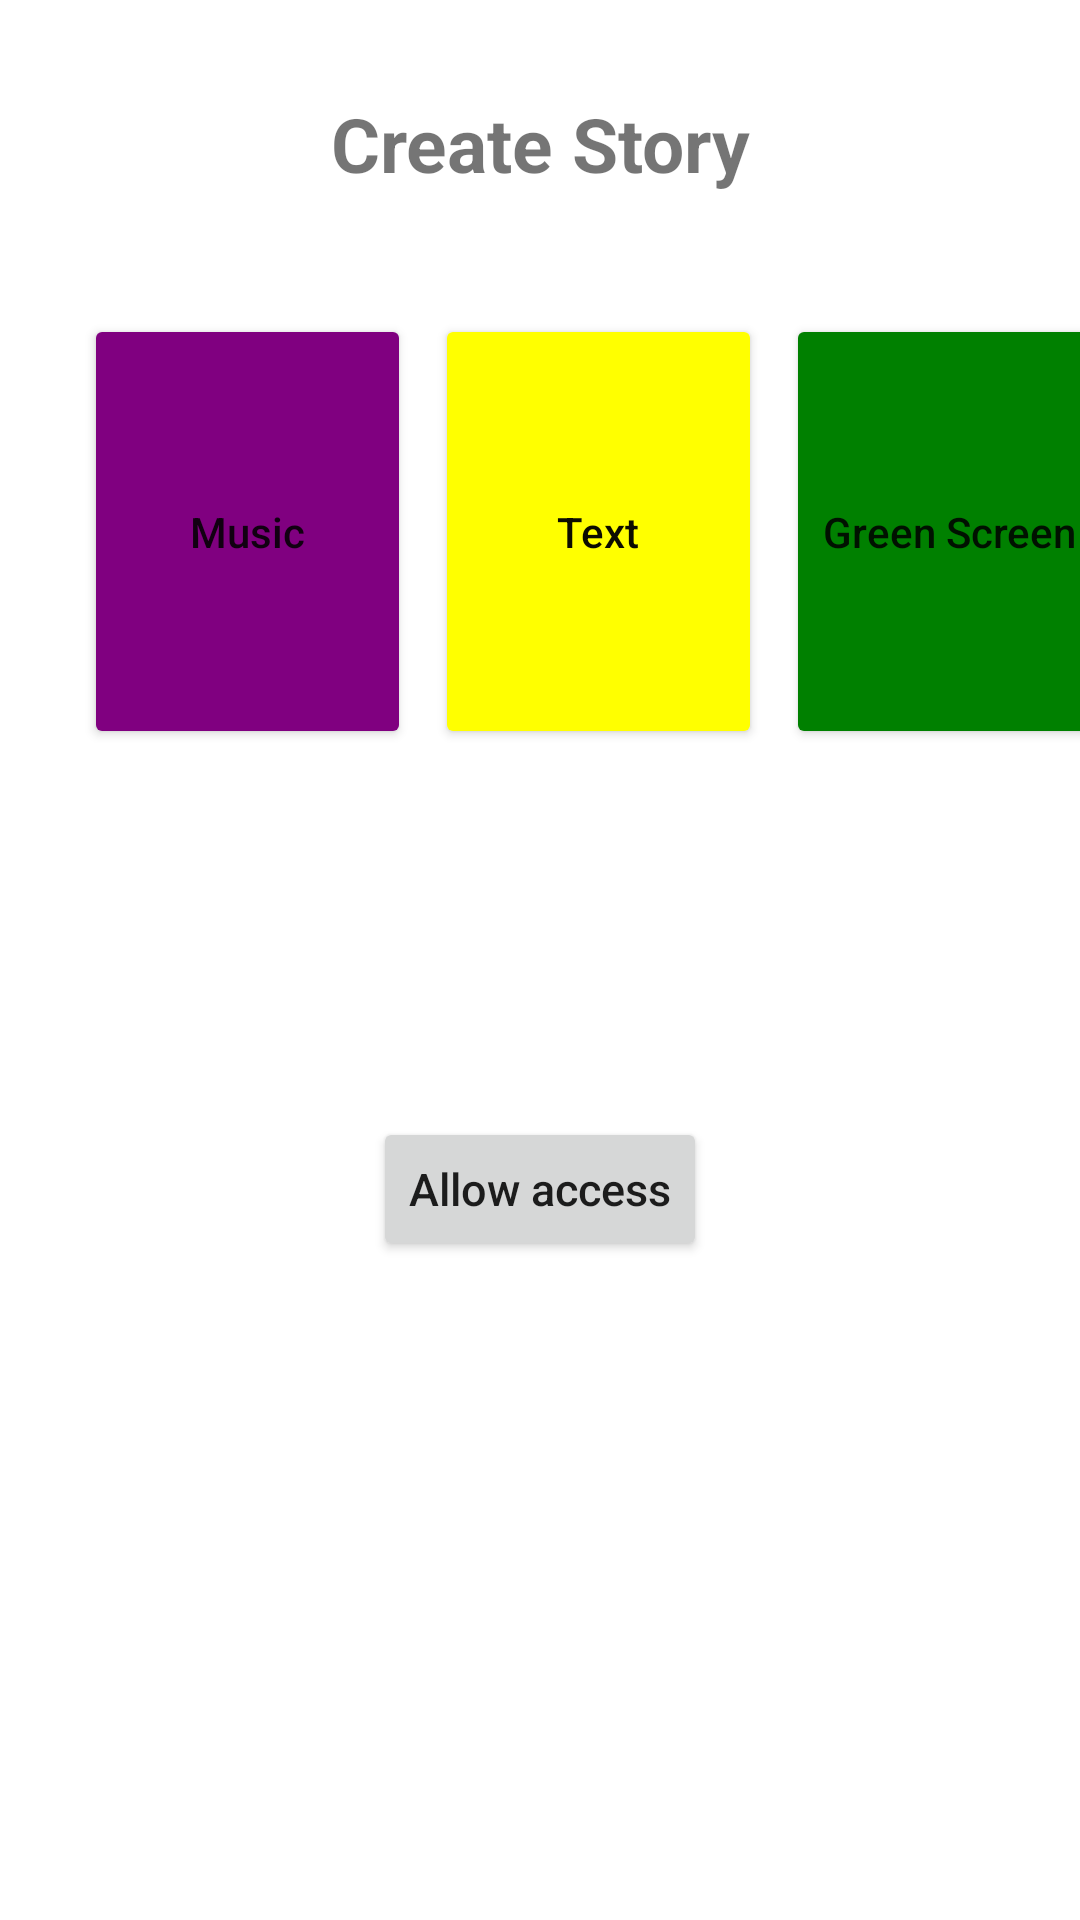

Produce the Android XML layout that renders to this screen, including the resource entries it uses.
<!-- AndroidManifest.xml: application theme Theme.KotlinLearning -->
<!-- res/layout/fragment_story.xml -->
<?xml version="1.0" encoding="utf-8"?>
<androidx.constraintlayout.widget.ConstraintLayout
    xmlns:android="http://schemas.android.com/apk/res/android"
    xmlns:app="http://schemas.android.com/apk/res-auto"
    xmlns:tools="http://schemas.android.com/tools"
    android:layout_width="match_parent"
    android:layout_height="match_parent"
    tools:context=".FBPage.StoryFragment">

    <TextView
        android:id="@+id/textView6"
        android:layout_width="0dp"
        android:layout_height="wrap_content"
        android:gravity="center"
        android:text="Create Story"
        android:textSize="25dp"
        android:textStyle="bold"
        app:layout_constraintBottom_toBottomOf="parent"
        app:layout_constraintEnd_toEndOf="parent"
        app:layout_constraintStart_toStartOf="parent"
        app:layout_constraintTop_toTopOf="parent"
        app:layout_constraintVertical_bias="0.051" />

    <Button
        android:id="@+id/music_button"
        android:layout_width="109dp"
        android:layout_height="145dp"
        android:layout_marginStart="28dp"
        android:layout_marginTop="40dp"
        android:text="Music"
        android:textAllCaps="false"
        android:backgroundTint="@color/purple"
        app:layout_constraintStart_toStartOf="parent"
        app:layout_constraintTop_toBottomOf="@+id/textView6" />

    <Button
        android:id="@+id/text_button"
        android:layout_width="109dp"
        android:layout_height="145dp"
        android:layout_marginStart="8dp"
        android:text="Text"
        android:textAllCaps="false"
        android:textColor="@color/black"
        android:backgroundTint="@color/yellow"
        app:layout_constraintStart_toEndOf="@+id/music_button"
        app:layout_constraintTop_toTopOf="@+id/music_button" />

    <Button
        android:id="@+id/green_screen_button"
        android:layout_width="109dp"
        android:layout_height="145dp"
        android:layout_marginStart="8dp"
        android:backgroundTint="@color/green"
        android:text="Green Screen"
        android:textAllCaps="false"
        app:layout_constraintStart_toEndOf="@+id/text_button"
        app:layout_constraintTop_toTopOf="@+id/text_button" />

    <Button
        android:id="@+id/allow_access_button"
        android:layout_width="wrap_content"
        android:layout_height="wrap_content"
        android:text="Allow access"
        android:textSize="15dp"
        android:textAllCaps="false"
        app:layout_constraintBottom_toBottomOf="parent"
        app:layout_constraintEnd_toEndOf="parent"
        app:layout_constraintStart_toStartOf="parent"
        app:layout_constraintTop_toBottomOf="@+id/text_button"
        app:layout_constraintVertical_bias="0.358" />

    <ImageView
        android:id="@+id/camera_imageView"
        android:layout_width="76dp"
        android:layout_height="78dp"
        android:layout_marginTop="196dp"
        android:layout_marginEnd="20dp"
        android:src="@drawable/cemera_button"
        app:layout_constraintEnd_toEndOf="parent"
        app:layout_constraintTop_toBottomOf="@+id/allow_access_button" />
</androidx.constraintlayout.widget.ConstraintLayout>
<!-- resources referenced by this layout -->
<resources>
  <color name="black">#F3000000</color>
  <color name="green">#008000</color>
  <color name="purple">#800080</color>
  <color name="yellow">#FFFF00</color>
  <style name="Theme.KotlinLearning" parent="Theme.MaterialComponents.Light.NoActionBar">
          
          <item name="colorPrimary">@color/purple_500</item>
          <item name="colorPrimaryVariant">@color/purple_700</item>
          <item name="colorOnPrimary">@color/white</item>
          
          <item name="colorSecondary">@color/teal_200</item>
          <item name="colorSecondaryVariant">@color/teal_700</item>
          <item name="colorOnSecondary">@color/black</item>
          
          <item name="android:statusBarColor" tools:targetApi="l">?attr/colorPrimaryVariant</item>
          
      </style>
  <color name="purple_500">#FF6200EE</color>
  <color name="purple_700">#FF3700B3</color>
  <color name="white">#FFFFFFFF</color>
  <color name="teal_200">#FF03DAC5</color>
  <color name="teal_700">#038A8A</color>
</resources>
